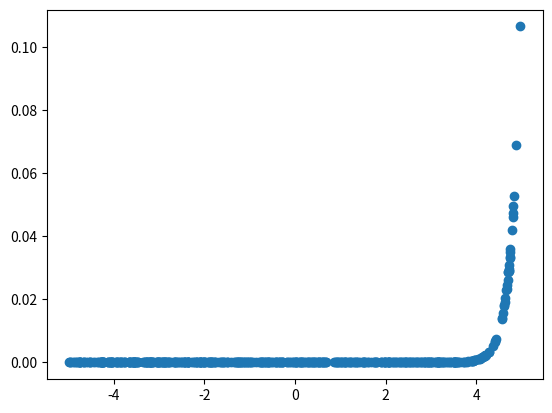

Python code for this plot:
import numpy as np
import matplotlib.pyplot as plt


def softmax(x, beta=1):
    exp_x = np.exp(beta * x)
    return exp_x / exp_x.sum(axis=0, keepdims=True)


X = np.random.rand(500) * 10 - 5
y = softmax(X, beta=5)

plt.scatter(X, y)
plt.show()
